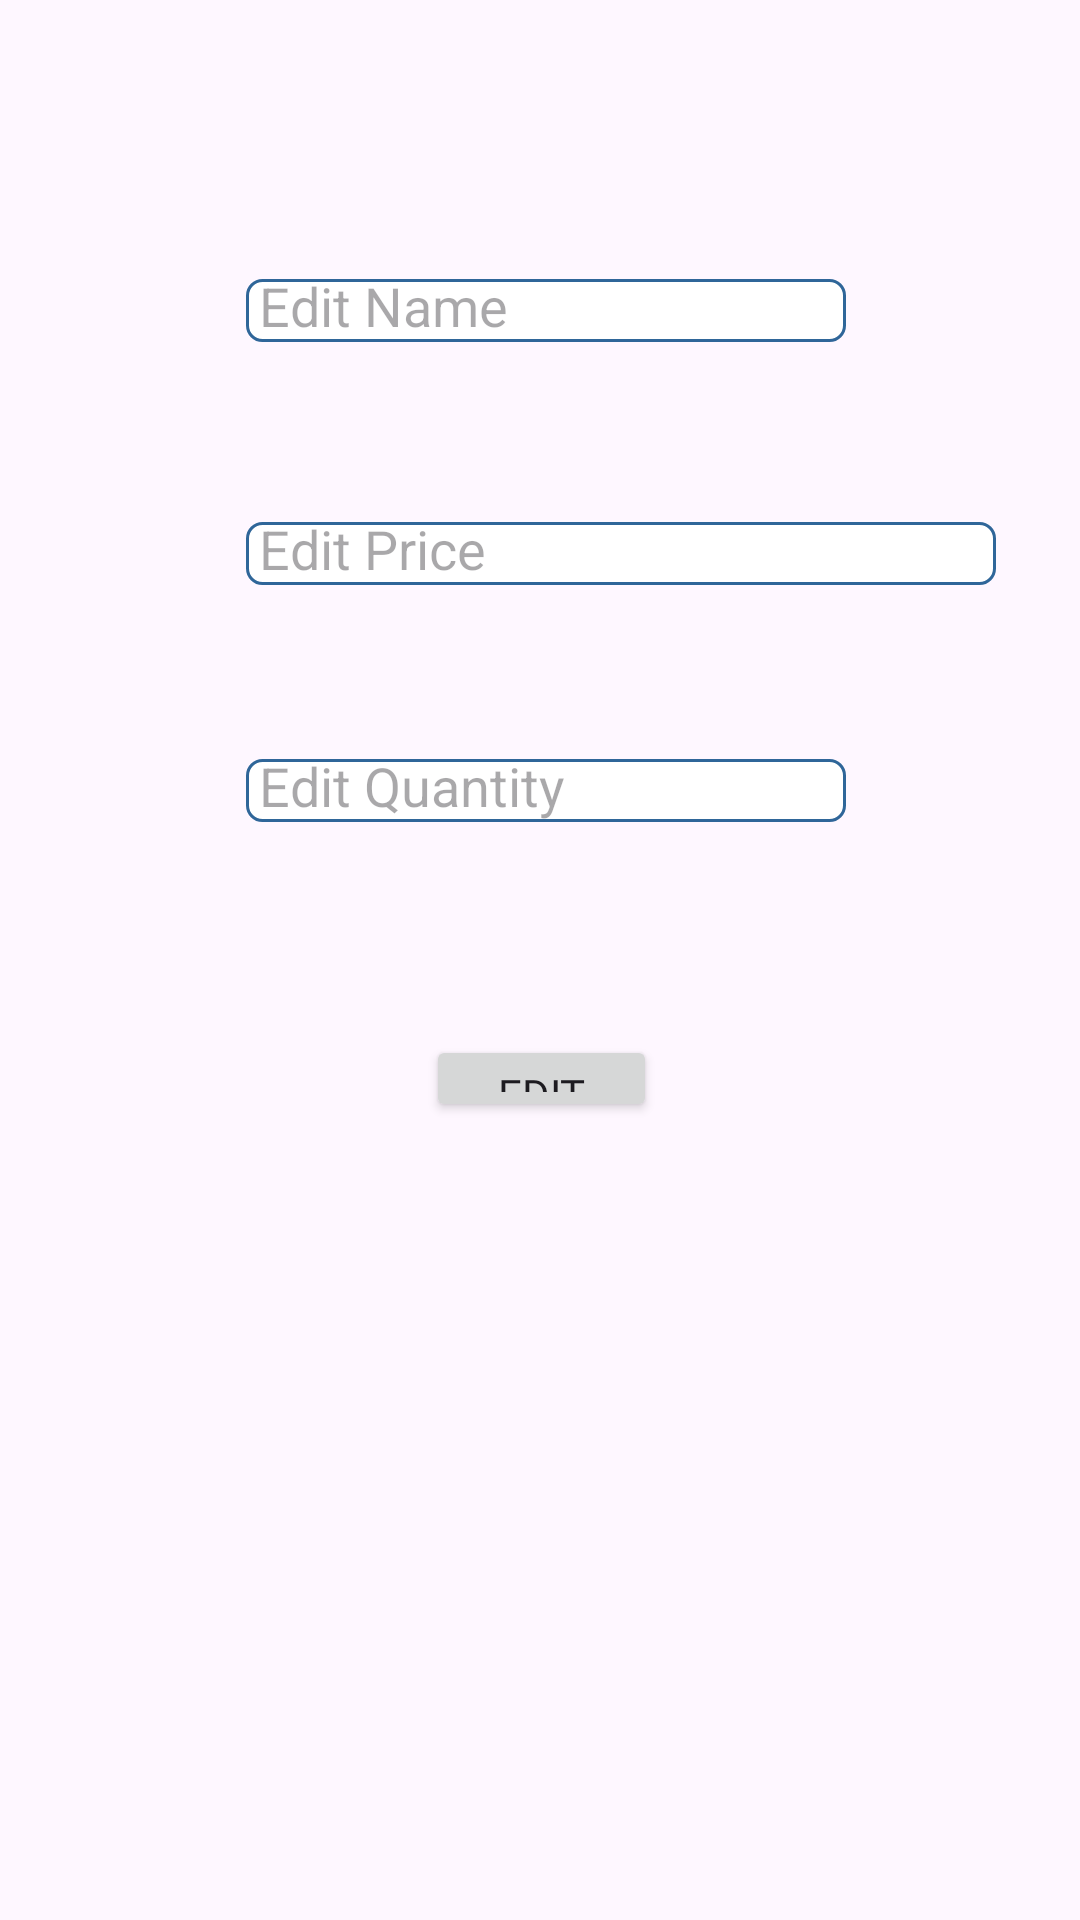

Reconstruct the res/layout file that produces this screen, plus the resources it refers to.
<!-- AndroidManifest.xml: application theme Theme.PracticeCrude -->
<!-- res/layout/editdialog.xml -->
<?xml version="1.0" encoding="utf-8"?>
<LinearLayout xmlns:android="http://schemas.android.com/apk/res/android"
    android:layout_width="match_parent"
    android:layout_height="match_parent"
    android:orientation="vertical">


    <RelativeLayout
        android:layout_width="match_parent"
        android:layout_height="match_parent">


        <EditText
            android:id="@+id/editName"
            android:layout_width="250dp"
            android:layout_height="40dp"
            android:layout_alignParentStart="true"
            android:layout_alignParentTop="true"
            android:layout_alignParentEnd="true"
            android:layout_alignParentBottom="true"
            android:layout_marginStart="82dp"
            android:layout_marginTop="93dp"
            android:layout_marginEnd="78dp"
            android:layout_marginBottom="526dp"
            android:background="@drawable/edit_text_design"
            android:ems="10"
            android:hint=" Edit Name"
            android:inputType="text" />

        <EditText
            android:id="@+id/editPrice"
            android:layout_width="250dp"
            android:layout_height="40dp"
            android:layout_alignParentStart="true"
            android:layout_alignParentTop="true"
            android:layout_alignParentBottom="true"
            android:layout_marginStart="82dp"
            android:layout_marginTop="174dp"
            android:layout_marginBottom="445dp"
            android:background="@drawable/edit_text_design"
            android:ems="10"
            android:hint=" Edit Price"
            android:inputType="number" />

        <EditText
            android:id="@+id/editQuantity"
            android:layout_width="250dp"
            android:layout_height="40dp"
            android:layout_alignParentStart="true"
            android:layout_alignParentTop="true"
            android:layout_alignParentEnd="true"
            android:layout_alignParentBottom="true"
            android:layout_marginStart="82dp"
            android:layout_marginTop="253dp"
            android:layout_marginEnd="78dp"
            android:layout_marginBottom="366dp"
            android:background="@drawable/edit_text_design"
            android:ems="10"
            android:hint=" Edit Quantity"
            android:inputType="number" />

        <Button
            android:id="@+id/editBtn"
            android:layout_width="127dp"
            android:layout_height="wrap_content"
            android:layout_alignParentStart="true"
            android:layout_alignParentTop="true"
            android:layout_alignParentEnd="true"
            android:layout_alignParentBottom="true"
            android:layout_marginStart="142dp"
            android:layout_marginTop="345dp"
            android:layout_marginEnd="141dp"
            android:layout_marginBottom="266dp"
            android:fontFamily="@font/sen_bold"
            android:text="Edit" />
    </RelativeLayout>
</LinearLayout>
<!-- resources referenced by this layout -->
<resources>
  <!-- drawable edit_text_design (drawable) -->
  <?xml version="1.0" encoding="utf-8"?>
  <shape xmlns:android="http://schemas.android.com/apk/res/android">
      <solid android:color="#FFFFFF" />
  
      <stroke
          android:width="1dp"
          android:color="#2f6699" />
  
      <corners
          android:radius="5dp"
          />
  </shape>
  <style name="Theme.PracticeCrude" parent="Base.Theme.PracticeCrude" />
  <style name="Base.Theme.PracticeCrude" parent="Theme.Material3.DayNight.NoActionBar">
          
          
      </style>
</resources>
